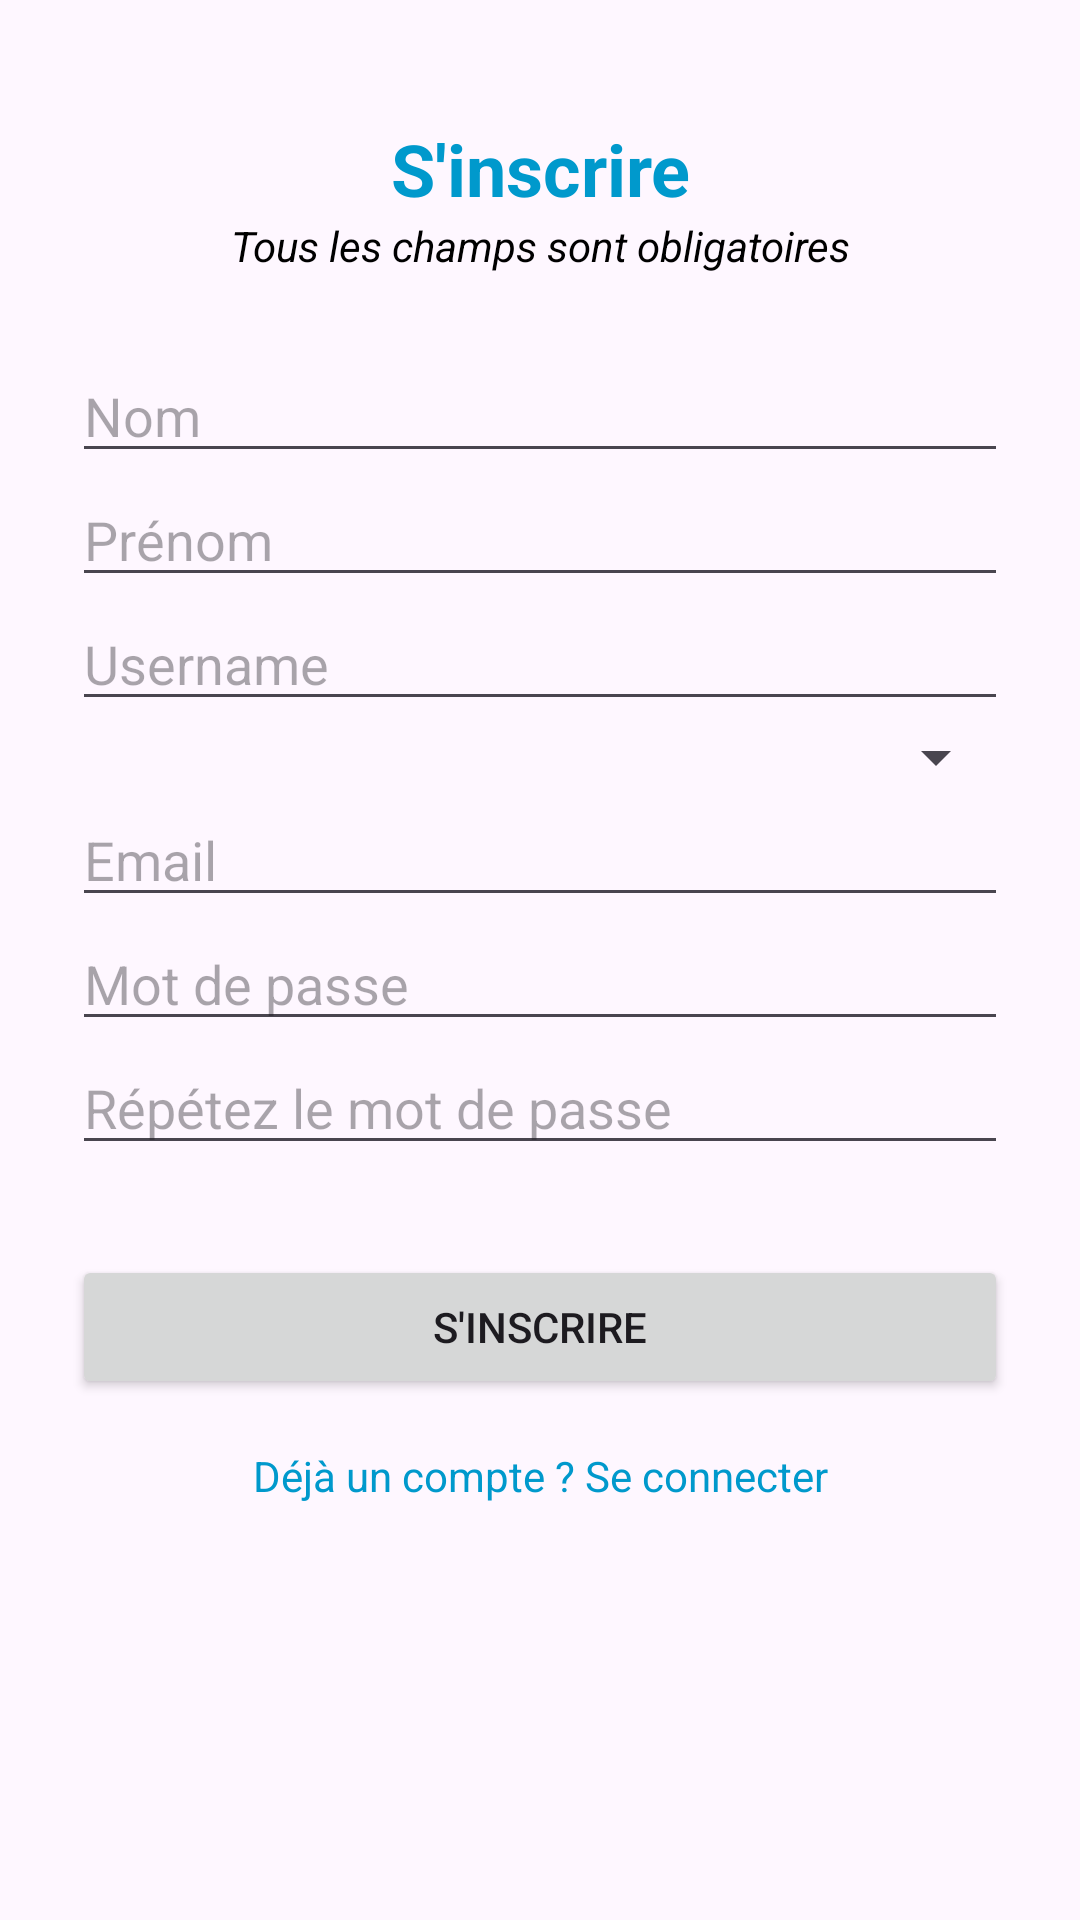

The Android layout XML behind this screen, and the referenced resources:
<!-- AndroidManifest.xml: application theme Theme.RetroMarket -->
<!-- res/layout/activity_register.xml -->
<?xml version="1.0" encoding="utf-8"?>
<LinearLayout xmlns:android="http://schemas.android.com/apk/res/android"
    android:orientation="vertical"
    android:padding="24dp"
    android:layout_width="match_parent"
    android:layout_height="match_parent">

    <TextView
        android:id="@+id/registerTitle"
        android:layout_width="match_parent"
        android:layout_height="wrap_content"
        android:layout_marginTop="16dp"
        android:layout_marginBottom="0dp"
        android:text="@string/s_inscrire"
        android:textAlignment="center"
        android:textColor="@android:color/holo_blue_dark"
        android:textSize="24sp"
        android:textStyle="bold" />

    <TextView
        android:id="@+id/registerSubTitle"
        android:layout_width="match_parent"
        android:layout_height="wrap_content"
        android:layout_marginBottom="25dp"
        android:text="@string/tous_les_champs_sont_obligatoires"
        android:textAlignment="center"
        android:textColor="@color/black"
        android:textStyle="italic" />

    <EditText
        android:id="@+id/etName"
        android:hint="@string/nom"
        android:inputType="textPersonName"
        android:layout_width="match_parent"
        android:layout_height="wrap_content" />
    <EditText
        android:id="@+id/etFirstname"
        android:hint="@string/prenom"
        android:inputType="textPersonName"
        android:layout_width="match_parent"
        android:layout_height="wrap_content" />
    <EditText
        android:id="@+id/etUsername"
        android:hint="@string/username"
        android:layout_width="match_parent"
        android:layout_height="wrap_content" />
    <Spinner
        android:id="@+id/etGenre"
        android:hint="@string/genre"
        android:layout_width="match_parent"
        android:layout_height="wrap_content" />

    <EditText
        android:id="@+id/etEmail"
        android:hint="@string/email"
        android:inputType="textEmailAddress"
        android:layout_width="match_parent"
        android:layout_height="wrap_content" />

    <EditText
        android:id="@+id/etPassword"
        android:hint="@string/mot_de_passe"
        android:inputType="textPassword"
        android:layout_width="match_parent"
        android:layout_height="wrap_content" />

    <EditText
        android:id="@+id/etRepeatPassword"
        android:hint="@string/repetez_le_mot_de_passe"
        android:inputType="textPassword"
        android:layout_width="match_parent"
        android:layout_height="wrap_content" />

    <Button
        android:id="@+id/btnRegister"
        android:layout_width="match_parent"
        android:layout_height="wrap_content"
        android:layout_marginTop="30dp"
        android:text="@string/s_inscrire" />

    <TextView
        android:id="@+id/tvLogin"
        android:layout_width="match_parent"
        android:layout_height="wrap_content"
        android:layout_marginTop="16dp"
        android:text="@string/d_j_un_compte_se_connecter"
        android:textAlignment="center"
        android:textColor="@android:color/holo_blue_dark" />
</LinearLayout>
<!-- resources referenced by this layout -->
<resources>
  <string name="d_j_un_compte_se_connecter">Déjà un compte ? Se connecter</string>
  <string name="email">Email</string>
  <string name="genre">Genre</string>
  <string name="mot_de_passe">Mot de passe</string>
  <string name="nom">Nom</string>
  <string name="prenom">Prénom</string>
  <string name="repetez_le_mot_de_passe">Répétez le mot de passe</string>
  <string name="s_inscrire">S\'inscrire</string>
  <string name="tous_les_champs_sont_obligatoires">Tous les champs sont obligatoires</string>
  <string name="username">Username</string>
  <style name="Theme.RetroMarket" parent="Base.Theme.RetroMarket" />
  <style name="Base.Theme.RetroMarket" parent="Theme.Material3.DayNight.NoActionBar">
          
           <item name="colorPrimary">@color/orange</item>
      </style>
  <!-- not gathered from this repository: default colours our renderer supplied (Android Studio template values) -->
  <color name="black">#FF000000</color>
</resources>
